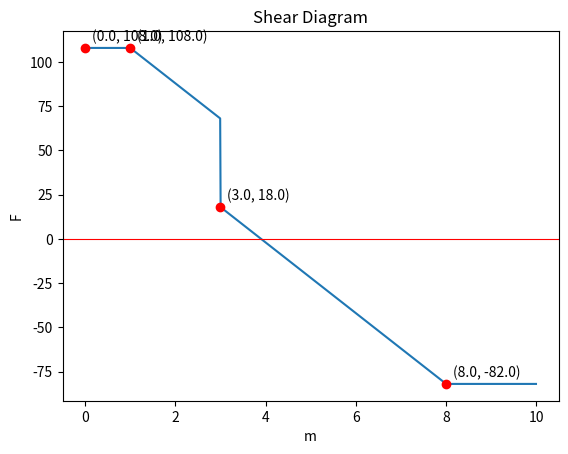
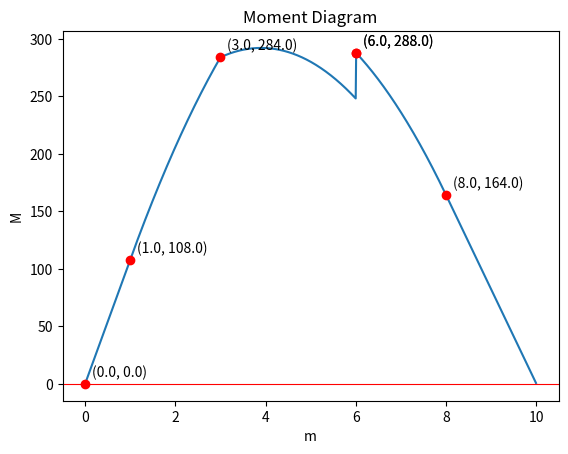

Write Python code to recreate these figures, in order.
import matplotlib.pyplot as plt
import sympy as sp
import numpy as np
from sympy import symbols, cos, pi, sin
# TEMPORARY TEST INPUTS - remove when done testing
import sys


inputs = [
   "10",    # beam length
   "2",     # number of supports
   "0",     # support 1 position
   "10",    # support 2 position
   "1",     # number of forces
   "no",    # angled force?
   "-50",   # force magnitude
   "3",     # force location
   "1",     # number of moments
   "40",    # moment magnitude
   "clockwise",  # moment direction
   "6",     # moment position
   "1",     # number of distributed forces
   "no",    # function load?
   "1",     # first point position
   "-20",   # first point magnitude
   "8",     # second point position
   "-20",   # second point magnitude
]


inputs = iter(inputs)
input = lambda _="": next(inputs)


inputs = iter(inputs)
input = lambda _="": next(inputs)


def position(position_of, pos):
   position_of = []
   NUM = int(input("How many ----- are there?\n"))
   for i in range(NUM):
       print("What position along the beam is the ---- #", i + 1, " located?",sep='')
       pos = float(input())
       if pos > beam_length or pos < 0:
           print("Please enter a value along the beam")
           pos = float(input())
           position_of.append(pos)
       else:
           position_of.append(pos)


x = sp.symbols('x')


#Beam Length
beam_length = float(input("What is the length of the beam?\n"))
while beam_length <= 0:
   print("Please input an appropriate length")
   beam_length = float(input())


#Support inputs
#force_of_supports = ['A', 'B']
supports = int(input("How many supports are there?\n"))
while supports < 0:
   print("Please input postive integer")
   supports = int(input())
  
position_of_supports = []
for i in range(supports):
   print("What position along the beam is the support #", i + 1, " located?",sep='')
   sup_pos = float(input())
   while sup_pos > beam_length or sup_pos < 0:
       print("Please enter a value along the beam")
       sup_pos = float(input())
   position_of_supports.append(sup_pos)
  




#Point Forces and angled forces
num_of_forces = int(input("How many forces are there?\n"))
magnitude_of_forces = []
while num_of_forces < 0:
   print("Please input a postive integer")
   num_of_forces = int(input())
  
for i in range(num_of_forces):
   print("Is force #", i + 1,"an angled force?")
   if_angled = input()
   if if_angled in ["Yes", "yes"]:
       print("What is the load of force #", i + 1,"?  (from left to right of beam)(- for down, no symbol for up)",sep='')
       mag_of_force = float(input())
       print("What is the angle in degrees from the right side of the load? (max angle can be 180 degrees)")
       angled_degree = float(input())
       angle_radians = angled_degree * pi / 180
       mag_of_force = mag_of_force * sin(angle_radians).evalf()
       magnitude_of_forces.append(mag_of_force)
   else:
       print("What is the load of force #", i + 1,"?  (from left to right of beam)(- for down, no symbol for up)",sep='')
       mag_of_force = float(input())
       magnitude_of_forces.append(mag_of_force)
  




location_of_forces = []
for i in range(num_of_forces):
   print("What is the location of force #", i + 1,"?",sep='')
   force_location =  float(input())
   if  force_location > beam_length or force_location < 0:
       print("Please enter a value along the beam")
       force_location = float(input())
       location_of_forces.append(force_location)
   else:
       location_of_forces.append(force_location)




      








#Moments
input_moments_pos = []
input_moments_mag = []
input_moments_count = int(input("How many moments are there?\n"))
while input_moments_count < 0:
   print("Please input a postive integer")
   input_moments_count = int(input())
  
for i in range(input_moments_count):
   print("What is the magnitude of moment #", i + 1, " ?", sep= '')
   magnitude_of_input_moment = float(input())
   print("Is moment #", i + 1, " facing clockwise or counterclockwise?", sep='')
   direction_of_input_moment = input()
   if direction_of_input_moment in ["Clockwise", "clockwise"]:
       magnitude_of_input_moment = magnitude_of_input_moment * -1
       input_moments_mag.append(magnitude_of_input_moment)
   elif direction_of_input_moment in ["Counterclockwise", "counterclockwise"]:
       magnitude_of_input_moment = magnitude_of_input_moment * 1
       input_moments_mag.append(magnitude_of_input_moment)


#Sum of Moments       
sum_input_moments = 0
w = input_moments_count - 1
while w >= 0:
   sum_input_moments = sum_input_moments + input_moments_mag[w]
   w = w - 1


      


for i in range(input_moments_count):
   print("What position along the beam is moment #", i + 1, " located?", sep='')
   position_of_input_moment = float(input())
   if position_of_input_moment > beam_length or position_of_input_moment < 0:
       print("Please enter a value along the beam")
       position_of_input_moment = float(input())
       input_moments_pos.append(position_of_input_moment)
   else:
       input_moments_pos.append(position_of_input_moment)
      
      
      


#Distributed Forces
db_force_pos1 = []
db_force_pos2 = []
db_force_mag1 = []
db_force_mag2 = []
db_force_func = []
point_force_conversion = []
db_force_centroid = []


db_force_count = int(input("How many distributed forces are there?\n"))


while db_force_count < 0:
       print("Please print an appropriate value.\n")
       print("How many distributed forces are there?\n")
       db_force_count = int(input())
      
for i in range(db_force_count):
       print("Is this a function load?")
       user_function_input = input()
      
       if user_function_input in ["No", "no"]:
               print("What is the location of the first point? (left point)")
               first_point_df = float(input())
               db_force_pos1.append(first_point_df)
              
              
               print("What is the magnitude of the first point? (- for down, no symbol for up)")
               first_mag_df = float(input())
               while first_point_df < 0 or first_point_df > beam_length:
                   print("Please input an appropriate point")
                   first_point_df = float(input())
                  
               db_force_mag1.append(first_mag_df)
              
              
               print("What is the location of the second point? (right point)")
               second_point_df = float(input())
               while first_point_df < 0 or first_point_df > beam_length or second_point_df <= first_point_df:
                   print("Please input an appropriate point")
                   second_point_df = float(input())
                  
               db_force_pos2.append(second_point_df)
              
              
               print("what is the magnitude of the second point? (- for down, no symbol for up)")
               second_mag_df = float(input())
               db_force_mag2.append(second_mag_df)
      
       else:
               print("What is the equation for the function variable?")
               func_dbload = input()
               func_dbload_eq = -1 * sp.simplify(func_dbload)
               db_force_func.append(func_dbload_eq)
               func_dbload_eq_x = func_dbload_eq * x
              
               print("What is the location of the first point?")
               first_point_df = float(input())
               while first_point_df < 0 or first_point_df > beam_length:
                   print("Please input an appropriate point")
                   first_point_df = float(input())
                  
               db_force_pos1.append(first_point_df)
              
               print("What is the location of the second point?")
               second_point_df = float(input())
               while first_point_df < 0 or first_point_df > beam_length or second_point_df <= first_point_df:
                   print("Please input an appropriate point")
                   second_point_df = float(input())
                  
               db_force_pos2.append(second_point_df)
              
               integral_x_dA = sp.integrate(func_dbload_eq_x, (x, db_force_pos1[0], db_force_pos2[0]))
               integral_dA = sp.integrate(func_dbload_eq, (x, db_force_pos1[0], db_force_pos2[0]))
               func_centroid = integral_x_dA / integral_dA
               rounded_centroid = round(func_centroid, 2)
               truncated_centroid_number = int(rounded_centroid * 100) / 100
               print(truncated_centroid_number)
               db_force_centroid.append(truncated_centroid_number)
              
               db_func_Area = -1 * integral_dA
               truncated_dbArea_number = int(db_func_Area * 100) / 100
               print(db_func_Area)
               point_force_conversion.append(db_func_Area)
      
      
  
#Distributed Force Calculations Not Finished (Considers one load) (Doesn't consider function loads, only rectangle and triangles loads pointing downwards------------------------------------------
replace_df_count = db_force_count
db_test_var = 0




if len(db_force_mag1) > 0 and len(db_force_mag2) > 0:
   for i in range(replace_df_count):
       if db_force_mag1[db_test_var] == db_force_mag2[db_test_var]: #Rectangle Load
           distance_between = db_force_pos2[db_test_var] - db_force_pos1[db_test_var]
           force_db_Area = distance_between * db_force_mag1[db_test_var]
           point_force_conversion.append(force_db_Area)
           point_load_conversion = (.5 * distance_between) + db_force_pos1[db_test_var]
           db_force_centroid.append(point_load_conversion)
           db_force_func.append(db_force_mag1[db_test_var] * x)


       elif db_force_mag1[db_test_var] == 0 and db_force_mag2[db_test_var] != 0: #Triangle load
           distance_between = db_force_pos2[db_test_var] - db_force_pos1[db_test_var]
           force_db_Area = distance_between * db_force_mag2[db_test_var] * .5
           point_force_conversion.append(force_db_Area)
           point_load_conversion = (distance_between * (2 / 3)) + db_force_pos1[db_test_var]
           db_force_centroid.append(point_load_conversion)
           db_force_func.append(((db_force_mag2[db_test_var]-db_force_mag1[db_test_var])/distance_between) * x)


       elif db_force_mag1[db_test_var] != 0 and db_force_mag2[db_test_var] == 0: #Triangle load flipped
           distance_between = db_force_pos2[db_test_var] - db_force_pos1[db_test_var]
           force_db_Area = distance_between * db_force_mag1[db_test_var] * .5
           point_force_conversion.append(force_db_Area)
           point_load_conversion = (distance_between * (1 / 3)) + db_force_pos1[db_test_var]
           db_force_centroid.append(point_load_conversion)
           db_force_func.append(((db_force_mag2[db_test_var]-db_force_mag1[db_test_var])/distance_between) * x)


       elif db_force_mag1[db_test_var] != 0 and db_force_mag2[db_test_var] != 0 and db_force_mag1[db_test_var] != db_force_mag2[db_test_var]:
           distance_between = db_force_pos2[db_test_var] - db_force_pos1[db_test_var]
           if abs(db_force_mag1[db_test_var]) < abs(db_force_mag2[db_test_var]):
               rect_mag = db_force_mag1[db_test_var]
               tri_mag = db_force_mag2[db_test_var] - db_force_mag1[db_test_var]
               force_db_Area = rect_mag * distance_between
               force_db_Area_Dos = tri_mag * 0.5 * distance_between
               point_force_conversion.append(force_db_Area)
               point_force_conversion.append(force_db_Area_Dos)
               point_load_conversion = (0.5 * distance_between) + db_force_pos1[db_test_var]
               point_load_conversion_Dos = (distance_between * (2/3)) + db_force_pos1[db_test_var]
               db_force_centroid.append(point_load_conversion)
               db_force_centroid.append(point_load_conversion_Dos)
           else:
               rect_mag = db_force_mag2[db_test_var]
               tri_mag = db_force_mag1[db_test_var] - db_force_mag2[db_test_var]
               force_db_Area = rect_mag * distance_between
               force_db_Area_Dos = tri_mag * 0.5 * distance_between
               point_force_conversion.append(force_db_Area_Dos)
               point_force_conversion.append(force_db_Area)
               point_load_conversion_Dos = (distance_between * (1/3)) + db_force_pos1[db_test_var]
               point_load_conversion = (0.5 * distance_between) + db_force_pos1[db_test_var]
               db_force_centroid.append(point_load_conversion_Dos)
               db_force_centroid.append(point_load_conversion)


       db_test_var = db_test_var + 1




print("Force", point_force_conversion )
print("Centroid", db_force_centroid)


#Input Results


print("DB_func", db_force_func)
print("db_force_mag1", db_force_mag1)
print("db_force_mag2", db_force_mag2)
#Sum of Y direction Forces equation(Doesn't consider Distributed force loads, angled forces yet)




sum_of_forces = 0
temp_iteration = num_of_forces
temp_iteration_1 = len(point_force_conversion)


if num_of_forces != 0 and db_force_count == 0:
   while temp_iteration > 0:
       sum_of_forces += magnitude_of_forces[temp_iteration - 1]
       temp_iteration = temp_iteration - 1


if num_of_forces != 0 and db_force_count != 0:
   while temp_iteration > 0:
       sum_of_forces += magnitude_of_forces[temp_iteration - 1]
       temp_iteration = temp_iteration - 1
   while temp_iteration_1 != 0:
       sum_of_forces = sum_of_forces + point_force_conversion[temp_iteration_1 - 1]
       temp_iteration_1 = temp_iteration_1 - 1


if num_of_forces == 0 and db_force_count != 0:
   while temp_iteration_1 != 0:
       sum_of_forces = sum_of_forces + point_force_conversion[temp_iteration_1 - 1]
       temp_iteration_1 = temp_iteration_1 - 1
   
#Moment equation (Note it doesnt consider inputed moments, distributed, or angled forces yet)--------------------- Calculating Force reactions




set_moment_position = position_of_supports[0]
iteration_2 = 0
moment = 0
total_moment = 0
len_moment = len(input_moments_mag)
len_distributed_forces = db_force_count
temp_moment = 0
lw = 0
iteration_3 = 0
final_sup = []


if (num_of_forces != 0 and input_moments_count == 0 and db_force_count == 0):
   while (iteration_2 <= num_of_forces - 1):
       moment = magnitude_of_forces[iteration_2]*(location_of_forces[iteration_2] - set_moment_position)
       total_moment = total_moment + moment
       iteration_2 = iteration_2 + 1
      
       if len_moment == 0 and iteration_2 == num_of_forces:
           total_moment = (-1 * total_moment) / (position_of_supports[1] - set_moment_position)
       elif len_moment != 0 and iteration_2 == num_of_forces:
           total_moment = sum_input_moments + total_moment
           total_moment = (-1 * total_moment) / (position_of_supports[1] - set_moment_position)


elif (num_of_forces != 0 and input_moments_count != 0 and db_force_count == 0):
   while (iteration_2 <= num_of_forces - 1):
       moment = magnitude_of_forces[iteration_2]*(location_of_forces[iteration_2] - set_moment_position)
       total_moment = total_moment + moment
       iteration_2 = iteration_2 + 1
      
   total_moment = sum_input_moments + total_moment
   total_moment = (-1 * total_moment) / (position_of_supports[1] - set_moment_position)


elif (num_of_forces != 0 and input_moments_count == 0 and db_force_count != 0):
   while (iteration_2 <= num_of_forces - 1):
       moment = magnitude_of_forces[iteration_2]*(location_of_forces[iteration_2] - set_moment_position)
       total_moment = total_moment + moment
       iteration_2 = iteration_2 + 1
      
   while (iteration_3 <= db_force_count - 1):
       moment = point_force_conversion[iteration_3]*(db_force_centroid[iteration_3] - set_moment_position)
       total_moment = total_moment + moment
       iteration_3 = iteration_3 + 1
      
   total_moment = (-1 * total_moment) / (position_of_supports[1] - set_moment_position)


elif (num_of_forces != 0 and input_moments_count != 0 and db_force_count != 0):
   while (iteration_2 <= num_of_forces - 1):
       moment = magnitude_of_forces[iteration_2]*(location_of_forces[iteration_2] - set_moment_position)
       total_moment = total_moment + moment
       iteration_2 = iteration_2 + 1
      
   while (iteration_3 <= len(point_force_conversion) - 1):
       moment = point_force_conversion[iteration_3]*(db_force_centroid[iteration_3] - set_moment_position)
       total_moment = total_moment + moment
       iteration_3 = iteration_3 + 1
  
   total_moment = sum_input_moments + total_moment
   total_moment = (-1 * total_moment) / (position_of_supports[1] - set_moment_position)


elif (num_of_forces == 0 and input_moments_count == 0 and db_force_count != 0):
   while (iteration_3 <= len(point_force_conversion) - 1):
       moment = point_force_conversion[iteration_3]*(db_force_centroid[iteration_3] - set_moment_position)
       total_moment = total_moment + moment
       iteration_3 = iteration_3 + 1
      
   total_moment = (-1 * total_moment) / (position_of_supports[1] - set_moment_position)




#Force reactions
print("total_moment", total_moment)
print("sum_input_moments", sum_input_moments)
print("position_of_supports", position_of_supports)
print("num_of_forces", num_of_forces)
print("input_moments_count", input_moments_count)
print("db_force_count", db_force_count)
print("point_force_conversion", point_force_conversion)
print("db_force_centroid", db_force_centroid)
print("point_force_conversion", point_force_conversion)
print("db_force_centroid", db_force_centroid)
print("total_moment", total_moment)
print("sum_of_forces", sum_of_forces)
print("point_force_conversion", point_force_conversion)
print("db_force_centroid", db_force_centroid)
second_support = total_moment       
first_support = (-1 * sum_of_forces) - second_support
print("point_force_conversion", point_force_conversion)
print("db_force_centroid", db_force_centroid)
final_sup = [first_support, second_support]
print("first_support", first_support)
print("second_support", second_support)
print("Reaction Forces", final_sup)










##############Sorting Lists
forces_list = []


if len_moment == 0 and len_distributed_forces == 0 :
   combined_list = position_of_supports + location_of_forces
   sorted_list = sorted(combined_list)
elif len_moment != 0 and len_distributed_forces == 0 :
   combined_list = position_of_supports + location_of_forces + input_moments_pos
   sorted_list = sorted(combined_list)
  
   combined_list_withoutdb = position_of_supports + location_of_forces
   sorted_list_withoutdb = sorted(combined_list_withoutdb)
  
elif len_moment != 0 and len_distributed_forces != 0 :
   combined_list = position_of_supports + location_of_forces + input_moments_pos + db_force_pos1 + db_force_pos2
   sorted_list = sorted(combined_list)
  
   combined_list_withoutdb = position_of_supports + location_of_forces
   sorted_list_withoutdb = sorted(combined_list_withoutdb)
  
  
  
elif len_moment == 0 and len_distributed_forces != 0 :
   combined_list = position_of_supports + location_of_forces + db_force_pos1 + db_force_pos2
   sorted_list = sorted(combined_list)
  
   combined_list_withoutdb = position_of_supports + location_of_forces
   sorted_list_withoutdb = sorted(combined_list_withoutdb)
  
   combined_list_db = position_of_supports + location_of_forces + db_force_centroid
   sorted_list_db = sorted(combined_list_db)


print("Sorted List", sorted_list)
dickt = {position_of_supports[0]:first_support, position_of_supports[1]:second_support }


dicf= {}


if len(location_of_forces) > 0:
   for i in range(len(location_of_forces)):
       dicf[location_of_forces[i]] = magnitude_of_forces[i]
      
   dickt.update(dicf)  
      






      






x = sp.symbols('x')
functions_list = []
running_total = 0
sorted_dict = {key: dickt[key] for key in sorted(dickt.keys())}
conditions = []
conditionss = []
integrate = 0
integral_list = []


print(sorted_dict)


print("num_of_forces", num_of_forces)
print("input_moments_count", input_moments_count)
print("db_force_count", db_force_count)


if len_moment == 0 and len_distributed_forces == 0 :
   for value in sorted_dict.values():
       running_total += value
       rounded_sum = round(running_total, 2) 
       functions_list.append(rounded_sum)




   for i in range(len(functions_list)-1):
       func = functions_list[i]
       start = sorted_list[i]
       end = sorted_list[i + 1]
       condition = (x >= start) & (x < end)
       conditions.append((func, condition))


   piecewise_func = sp.Piecewise(*conditions)
   print(conditions)
   # Shear Diagram
   fig, ax = plt.subplots()
   ax.set_title("Shear Diagram")
   ax.set_xlabel("m")
   ax.set_ylabel("F")
   x_vals = np.linspace(sorted_list[0], sorted_list[-1], 1000)
   y_vals = [float(piecewise_func.subs(x, val)) for val in x_vals]
   ax.plot(x_vals, y_vals)
   ax.axhline(0, color='red', linewidth=0.8)
   for point in sorted_list[:-1]:
       y_val = float(piecewise_func.subs(x, point))
       ax.plot(point, y_val, 'ro')
       ax.annotate(f'({point}, {round(y_val, 2)})', xy=(point, y_val), xytext=(5, 5), textcoords="offset points")
   plt.show()






   for i in range(len(functions_list)-1):
       integrate = sp.integrate(functions_list[i], x)
       integral_list.append(integrate)
      
   for i in range(len(integral_list)-1):
       subtracted_result = integral_list[i] - integral_list[i + 1]
       x_value = sorted_list[i + 1]
       evaluated_result = subtracted_result.subs(x, x_value)
       new_function = integral_list[i + 1] + evaluated_result
       integral_list[i + 1] = new_function


   for i in range(len(integral_list)):
       func = integral_list[i]
       start = sorted_list[i]
       end = sorted_list[i + 1]
       condition = (x >= start) & (x < end)
       conditionss.append((func, condition)) 
      
   piecewise_func = sp.Piecewise(*conditionss)
   # Moment Diagram
   piecewise_func_moment = sp.Piecewise(*conditionss)
   fig, ax = plt.subplots()
   ax.set_title("Moment Diagram")
   ax.set_xlabel("m")
   ax.set_ylabel("M")
   x_vals = np.linspace(sorted_list[0], sorted_list[-1], 1000)
   y_vals = [float(piecewise_func_moment.subs(x, val)) for val in x_vals]
   ax.plot(x_vals, y_vals)
   ax.axhline(0, color='red', linewidth=0.8)
   for point in sorted_list[:-1]:
       y_val = float(piecewise_func_moment.subs(x, point))
       ax.plot(point, y_val, 'ro')
       ax.annotate(f'({point}, {round(y_val, 2)})', xy=(point, y_val), xytext=(5, 5), textcoords="offset points")
   plt.show()
   #test values(-68, -39, -87,-97), 2.1, 4.3 ,5.1 ,9.5
  
elif len_moment != 0 and len_distributed_forces == 0:
   # --- Shear Diagram (moments don't affect shear) ---
   # Use sorted_list_withoutdb which excludes moment positions
   for value in sorted_dict.values():
       # Only accumulate at non-moment positions
       if list(sorted_dict.keys())[list(sorted_dict.values()).index(value)] not in input_moments_pos:
           running_total += value
           rounded_sum = round(running_total, 2)
           functions_list.append(rounded_sum)


   for i in range(len(functions_list) - 1):
       func = functions_list[i]
       start = sorted_list_withoutdb[i]
       end = sorted_list_withoutdb[i + 1]
       condition = (x >= start) & (x < end)
       conditions.append((func, condition))


   piecewise_func = sp.Piecewise(*conditions)
   # Shear Diagram
   fig, ax = plt.subplots()
   ax.set_title("Shear Diagram")
   ax.set_xlabel("m")
   ax.set_ylabel("F")
   x_vals = np.linspace(sorted_list_withoutdb[0], sorted_list_withoutdb[-1], 1000)
   y_vals = [float(piecewise_func.subs(x, val)) for val in x_vals]
   ax.plot(x_vals, y_vals)
   ax.axhline(0, color='red', linewidth=0.8)
   for point in sorted_list_withoutdb[:-1]:
       y_val = float(piecewise_func.subs(x, point))
       ax.plot(point, y_val, 'ro')
       ax.annotate(f'({point}, {round(y_val, 2)})', xy=(point, y_val), xytext=(5, 5), textcoords="offset points")
   plt.show()


   # --- Moment Diagram ---
   # Integrate shear piecewise, then apply moment jumps
   for i in range(len(functions_list) - 1):
       integrate = sp.integrate(functions_list[i], x)
       integral_list.append(integrate)


   # Continuity correction between segments (same as point-load case)
   for i in range(len(integral_list) - 1):
       subtracted_result = integral_list[i] - integral_list[i + 1]
       x_value = sorted_list_withoutdb[i + 1]
       evaluated_result = subtracted_result.subs(x, x_value)
       new_function = integral_list[i + 1] + evaluated_result
       integral_list[i + 1] = new_function


   print("moment positions", input_moments_pos)
   print("integral list", integral_list)
   print("sorted_list_withoutdb", sorted_list_withoutdb)


   # Apply moment jumps at applied moment locations
   for moment_pos, moment_mag in zip(input_moments_pos, input_moments_mag):
       for i in range(len(integral_list)):
           seg_start = sorted_list_withoutdb[i]
           seg_end = sorted_list_withoutdb[i + 1]
           if moment_pos > seg_start and moment_pos < seg_end:
               # Split the segment at the moment position
               original_func = integral_list[i]
              
               # Insert moment position into sorted_list_withoutdb
               sorted_list_withoutdb.insert(i + 1, moment_pos)
              
               # Keep original function for seg_start to moment_pos
               # Add jump for moment_pos onward
               integral_list.insert(i + 1, original_func - moment_mag)
              
               # Propagate jump to all segments after
               for j in range(i + 2, len(integral_list)):
                   integral_list[j] -= moment_mag
               break
   print("integral list after jump", integral_list)


   for i in range(len(integral_list)):
       func = integral_list[i]
       start = sorted_list_withoutdb[i]
       end = sorted_list_withoutdb[i + 1]
       condition = (x >= start) & (x < end)
       conditionss.append((func, condition))


   piecewise_func = sp.Piecewise(*conditionss)
   # Moment Diagram
   piecewise_func_moment = sp.Piecewise(*conditionss)
   fig, ax = plt.subplots()
   ax.set_title("Moment Diagram")
   ax.set_xlabel("m")
   ax.set_ylabel("M")
   x_vals = np.linspace(sorted_list_withoutdb[0], sorted_list_withoutdb[-1], 1000)
   y_vals = [float(piecewise_func_moment.subs(x, val)) for val in x_vals]
   ax.plot(x_vals, y_vals)
   ax.axhline(0, color='red', linewidth=0.8)
   for point in sorted_list_withoutdb[:-1]:
       y_val = float(piecewise_func_moment.subs(x, point))
       ax.plot(point, y_val, 'ro')
       ax.annotate(f'({point}, {round(y_val, 2)})', xy=(point, y_val), xytext=(5, 5), textcoords="offset points")
   for point in input_moments_pos:
       y_val = float(piecewise_func_moment.subs(x, point))
       ax.plot(point, y_val, 'ro')
       ax.annotate(f'({point}, {round(y_val, 2)})', xy=(point, y_val), xytext=(5, 5), textcoords="offset points")
   plt.show()


elif num_of_forces == 0 and input_moments_count == 0 and db_force_count != 0:
   # Build sorted list of all key positions
   all_positions = sorted(set(position_of_supports + db_force_pos1 + db_force_pos2))
  
   # Build shear conditions segment by segment
   running_shear = first_support
   print("db_force_pos1", db_force_pos1)
   print("db_force_pos2", db_force_pos2)
   print("db_force_mag1", db_force_mag1)
   print("db_force_func", db_force_func)
  
   for i in range(len(all_positions) - 1):
       seg_start = all_positions[i]
       seg_end = all_positions[i + 1]
      
       # Check if a distributed load is active in this segment
       db_active = False
       for j in range(db_force_count):
           if seg_start >= db_force_pos1[j] and seg_end <= db_force_pos2[j]:
               db_active = True
               # Check if function load or regular load
               if len(db_force_mag1) == 0 or j >= len(db_force_mag1):
                   # Function load
                   w_func = -1 * db_force_func[j]
               else:
                   # Linear interpolation of load magnitude across segment
                   distance = db_force_pos2[j] - db_force_pos1[j]
                   w_start = db_force_mag1[j]
                   w_end = db_force_mag2[j]
                   w_func = w_start + (w_end - w_start) / distance * (x - db_force_pos1[j])
               # Integrate load to get shear change
               shear_func = running_shear + sp.integrate(w_func, (x, seg_start, x))
               conditions.append((shear_func, (x >= seg_start) & (x < seg_end)))
               # Update running shear at end of segment
               running_shear = float(running_shear + sp.integrate(w_func, (x, seg_start, seg_end)).evalf())
               break
      
       if not db_active:
           conditions.append((running_shear, (x >= seg_start) & (x < seg_end)))
      
       # Add support reaction at end of segment if there is one
       if seg_end in position_of_supports:
           idx = position_of_supports.index(seg_end)
           if idx == 1:
               running_shear += second_support


   # Shear Diagram
   piecewise_func = sp.Piecewise(*conditions)
   fig, ax = plt.subplots()
   ax.set_title("Shear Diagram")
   ax.set_xlabel("m")
   ax.set_ylabel("F")
   x_vals = np.linspace(all_positions[0], all_positions[-1], 1000)
   y_vals = [float(piecewise_func.subs(x, val)) for val in x_vals]
   ax.plot(x_vals, y_vals)
   ax.axhline(0, color='red', linewidth=0.8)
   for point in all_positions[:-1]:
       y_val = float(piecewise_func.subs(x, point))
       ax.plot(point, y_val, 'ro')
       ax.annotate(f'({point}, {round(y_val, 2)})', xy=(point, y_val), xytext=(5, 5), textcoords="offset points")
   plt.show()


   # Moment Diagram
   integral_list = []
   for i in range(len(conditions)):
       integrate = sp.integrate(conditions[i][0], x)
       integral_list.append(integrate)


   for i in range(len(integral_list) - 1):
       subtracted_result = integral_list[i] - integral_list[i + 1]
       x_value = all_positions[i + 1]
       evaluated_result = subtracted_result.subs(x, x_value)
       new_function = integral_list[i + 1] + evaluated_result
       integral_list[i + 1] = new_function


   conditionss = []
   for i in range(len(integral_list)):
       func = integral_list[i]
       start = all_positions[i]
       end = all_positions[i + 1]
       condition = (x >= start) & (x < end)
       conditionss.append((func, condition))


   piecewise_func_moment = sp.Piecewise(*conditionss)
   fig, ax = plt.subplots()
   ax.set_title("Moment Diagram")
   ax.set_xlabel("m")
   ax.set_ylabel("M")
   x_vals = np.linspace(all_positions[0], all_positions[-1], 1000)
   y_vals = [float(piecewise_func_moment.subs(x, val)) for val in x_vals]
   ax.plot(x_vals, y_vals)
   ax.axhline(0, color='red', linewidth=0.8)
   for point in all_positions[:-1]:
       y_val = float(piecewise_func_moment.subs(x, point))
       ax.plot(point, y_val, 'ro')
       ax.annotate(f'({point}, {round(y_val, 2)})', xy=(point, y_val), xytext=(5, 5), textcoords="offset points")
   plt.show()
elif num_of_forces != 0 and input_moments_count == 0 and db_force_count != 0:
   # Build sorted list of all key positions
   all_positions = sorted(set(position_of_supports + location_of_forces + db_force_pos1 + db_force_pos2))
  
   running_shear = first_support
  
   for i in range(len(all_positions) - 1):
       seg_start = all_positions[i]
       seg_end = all_positions[i + 1]
      
       db_active = False
       for j in range(db_force_count):
           if seg_start >= db_force_pos1[j] and seg_end <= db_force_pos2[j]:
               db_active = True
               if len(db_force_mag1) == 0 or j >= len(db_force_mag1):
                   w_func = db_force_func[j]
               else:
                   distance = db_force_pos2[j] - db_force_pos1[j]
                   w_start = db_force_mag1[j]
                   w_end = db_force_mag2[j]
                   w_func = w_start + (w_end - w_start) / distance * (x - db_force_pos1[j])
               shear_func = running_shear + sp.integrate(w_func, (x, seg_start, x))
               conditions.append((shear_func, (x >= seg_start) & (x < seg_end)))
               running_shear = float(running_shear + sp.integrate(w_func, (x, seg_start, seg_end)).evalf())
               break
      
       if not db_active:
           conditions.append((running_shear, (x >= seg_start) & (x < seg_end)))
      
       # Add point force reaction at this position
       if seg_end in location_of_forces:
           idx = location_of_forces.index(seg_end)
           running_shear += magnitude_of_forces[idx]
      
       # Add support reaction at end of segment
       if seg_end in position_of_supports:
           idx = position_of_supports.index(seg_end)
           if idx == 1:
               running_shear += second_support


   # Shear Diagram
   piecewise_func = sp.Piecewise(*conditions)
   fig, ax = plt.subplots()
   ax.set_title("Shear Diagram")
   ax.set_xlabel("m")
   ax.set_ylabel("F")
   x_vals = np.linspace(all_positions[0], all_positions[-1], 1000)
   y_vals = [float(piecewise_func.subs(x, val)) for val in x_vals]
   ax.plot(x_vals, y_vals)
   ax.axhline(0, color='red', linewidth=0.8)
   for point in all_positions[:-1]:
       y_val = float(piecewise_func.subs(x, point))
       ax.plot(point, y_val, 'ro')
       ax.annotate(f'({point}, {round(y_val, 2)})', xy=(point, y_val), xytext=(5, 5), textcoords="offset points")
   plt.show()


   # Moment Diagram
   integral_list = []
   for i in range(len(conditions)):
       integrate = sp.integrate(conditions[i][0], x)
       integral_list.append(integrate)


   for i in range(len(integral_list) - 1):
       subtracted_result = integral_list[i] - integral_list[i + 1]
       x_value = all_positions[i + 1]
       evaluated_result = subtracted_result.subs(x, x_value)
       new_function = integral_list[i + 1] + evaluated_result
       integral_list[i + 1] = new_function


   conditionss = []
   for i in range(len(integral_list)):
       func = integral_list[i]
       start = all_positions[i]
       end = all_positions[i + 1]
       condition = (x >= start) & (x < end)
       conditionss.append((func, condition))


   piecewise_func_moment = sp.Piecewise(*conditionss)
   fig, ax = plt.subplots()
   ax.set_title("Moment Diagram")
   ax.set_xlabel("m")
   ax.set_ylabel("M")
   x_vals = np.linspace(all_positions[0], all_positions[-1], 1000)
   y_vals = [float(piecewise_func_moment.subs(x, val)) for val in x_vals]
   ax.plot(x_vals, y_vals)
   ax.axhline(0, color='red', linewidth=0.8)
   for point in all_positions[:-1]:
       y_val = float(piecewise_func_moment.subs(x, point))
       ax.plot(point, y_val, 'ro')
       ax.annotate(f'({point}, {round(y_val, 2)})', xy=(point, y_val), xytext=(5, 5), textcoords="offset points")
   plt.show()


elif num_of_forces != 0 and input_moments_count != 0 and db_force_count != 0:
   # Build sorted list of all key positions
   all_positions = sorted(set(position_of_supports + location_of_forces + db_force_pos1 + db_force_pos2))
  
   running_shear = first_support
  
   for i in range(len(all_positions) - 1):
       seg_start = all_positions[i]
       seg_end = all_positions[i + 1]
      
       db_active = False
       for j in range(db_force_count):
           if seg_start >= db_force_pos1[j] and seg_end <= db_force_pos2[j]:
               db_active = True
               if len(db_force_mag1) == 0 or j >= len(db_force_mag1):
                   w_func = db_force_func[j]
               else:
                   distance = db_force_pos2[j] - db_force_pos1[j]
                   w_start = db_force_mag1[j]
                   w_end = db_force_mag2[j]
                   w_func = w_start + (w_end - w_start) / distance * (x - db_force_pos1[j])
               shear_func = running_shear + sp.integrate(w_func, (x, seg_start, x))
               conditions.append((shear_func, (x >= seg_start) & (x < seg_end)))
               running_shear = float(running_shear + sp.integrate(w_func, (x, seg_start, seg_end)).evalf())
               break
      
       if not db_active:
           conditions.append((running_shear, (x >= seg_start) & (x < seg_end)))
      
       if seg_end in location_of_forces:
           idx = location_of_forces.index(seg_end)
           running_shear += magnitude_of_forces[idx]
      
       if seg_end in position_of_supports:
           idx = position_of_supports.index(seg_end)
           if idx == 1:
               running_shear += second_support


   # Shear Diagram
   piecewise_func = sp.Piecewise(*conditions)
   fig, ax = plt.subplots()
   ax.set_title("Shear Diagram")
   ax.set_xlabel("m")
   ax.set_ylabel("F")
   x_vals = np.linspace(all_positions[0], all_positions[-1], 1000)
   y_vals = [float(piecewise_func.subs(x, val)) for val in x_vals]
   ax.plot(x_vals, y_vals)
   ax.axhline(0, color='red', linewidth=0.8)
   for point in all_positions[:-1]:
       y_val = float(piecewise_func.subs(x, point))
       ax.plot(point, y_val, 'ro')
       ax.annotate(f'({point}, {round(y_val, 2)})', xy=(point, y_val), xytext=(5, 5), textcoords="offset points")
   plt.show()


   # Moment Diagram
   integral_list = []
   for i in range(len(conditions)):
       integrate = sp.integrate(conditions[i][0], x)
       integral_list.append(integrate)


   for i in range(len(integral_list) - 1):
       subtracted_result = integral_list[i] - integral_list[i + 1]
       x_value = all_positions[i + 1]
       evaluated_result = subtracted_result.subs(x, x_value)
       new_function = integral_list[i + 1] + evaluated_result
       integral_list[i + 1] = new_function


   # Apply moment jumps
   for moment_pos, moment_mag in zip(input_moments_pos, input_moments_mag):
       for i in range(len(integral_list)):
           seg_start = all_positions[i]
           seg_end = all_positions[i + 1]
           if moment_pos > seg_start and moment_pos < seg_end:
               original_func = integral_list[i]
               all_positions.insert(i + 1, moment_pos)
               integral_list.insert(i + 1, original_func - moment_mag)
               for j in range(i + 2, len(integral_list)):
                   integral_list[j] -= moment_mag
               break


   conditionss = []
   for i in range(len(integral_list)):
       func = integral_list[i]
       start = all_positions[i]
       end = all_positions[i + 1]
       condition = (x >= start) & (x < end)
       conditionss.append((func, condition))


   piecewise_func_moment = sp.Piecewise(*conditionss)
   fig, ax = plt.subplots()
   ax.set_title("Moment Diagram")
   ax.set_xlabel("m")
   ax.set_ylabel("M")
   x_vals = np.linspace(all_positions[0], all_positions[-1], 1000)
   y_vals = [float(piecewise_func_moment.subs(x, val)) for val in x_vals]
   ax.plot(x_vals, y_vals)
   ax.axhline(0, color='red', linewidth=0.8)
   for point in all_positions[:-1]:
       y_val = float(piecewise_func_moment.subs(x, point))
       ax.plot(point, y_val, 'ro')
       ax.annotate(f'({point}, {round(y_val, 2)})', xy=(point, y_val), xytext=(5, 5), textcoords="offset points")
   for point in input_moments_pos:
       y_val = float(piecewise_func_moment.subs(x, point))
       ax.plot(point, y_val, 'ro')
       ax.annotate(f'({point}, {round(y_val, 2)})', xy=(point, y_val), xytext=(5, 5), textcoords="offset points")
   plt.show()
